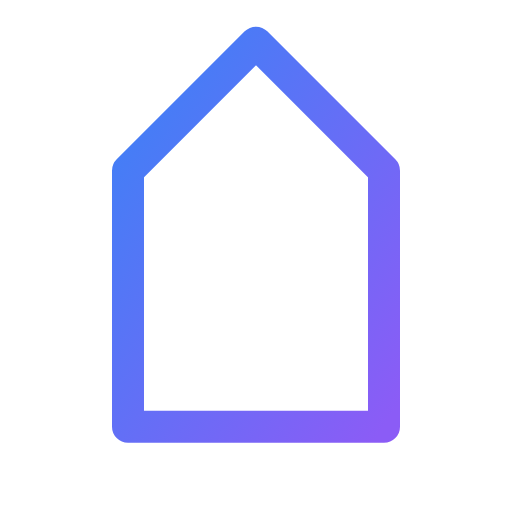
t = 0.00 s
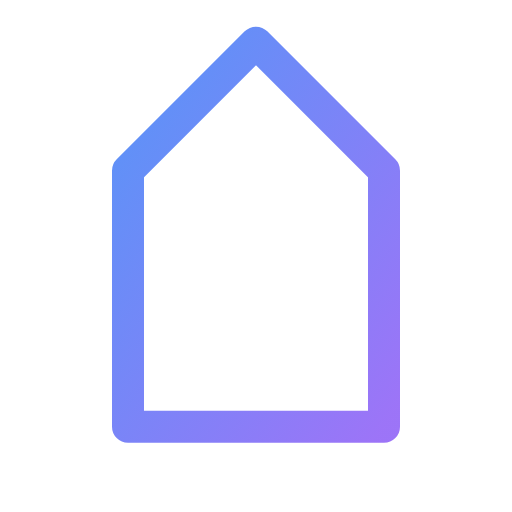
t = 0.38 s
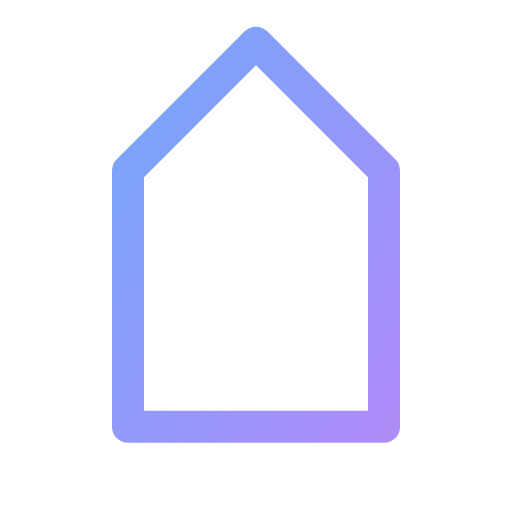
t = 0.75 s
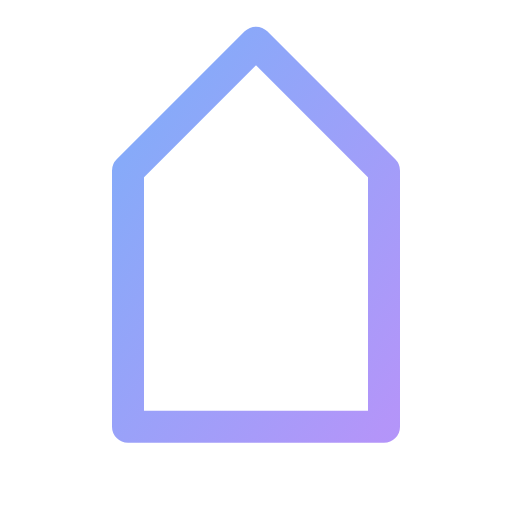
t = 1.13 s
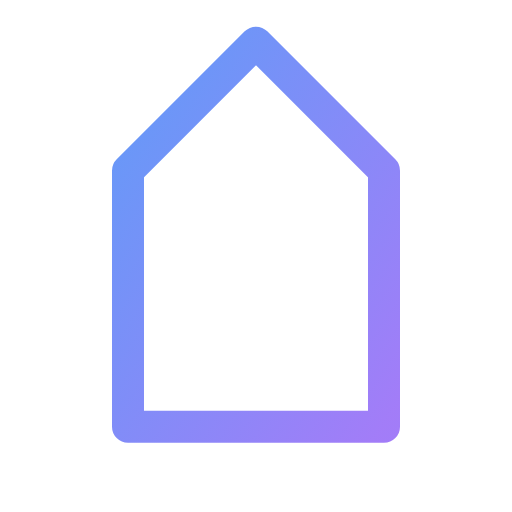
t = 1.50 s
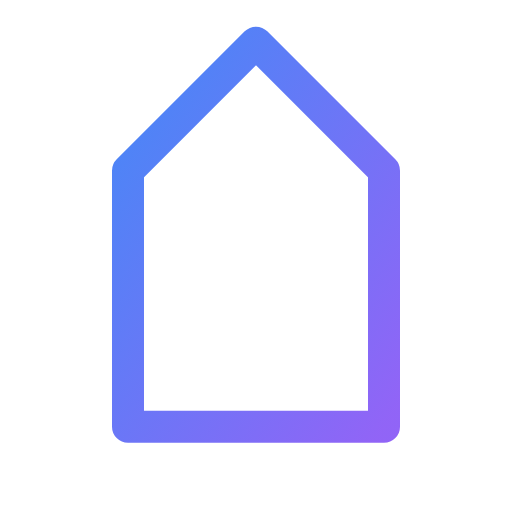
t = 1.88 s

The animated SVG that drew these frames (rendered in a browser with its animation timeline set to each time). Animation: 3 SMIL elements (animate=3); one cycle of 2.25 s, repeats indefinitely.

<svg viewBox="0 0 24 24" width="24" height="24" fill="none" stroke="url(#grad-yi-large)" stroke-width="1.5" stroke-linecap="round" stroke-linejoin="round" xmlns="http://www.w3.org/2000/svg">
  <defs>
    <linearGradient id="grad-yi-large" x1="0%" y1="0%" x2="100%" y2="100%">
      <stop offset="0%" style="stop-color:#3b82f6;stop-opacity:1"/>
      <stop offset="100%" style="stop-color:#8b5cf6;stop-opacity:1"/>
    </linearGradient>
  </defs>
  <path d="M6 8l6-6 6 6v12H6V8z">
    <animate attributeName="stroke-opacity" values="1;0.6;1" dur="2s" repeatCount="indefinite"/>
  </path>
  <path d="M9 12h6">
    <animate attributeName="opacity" values="0.5;1;0.5" dur="1.5s" repeatCount="indefinite"/>
  </path>
  <path d="M9 16h6">
    <animate attributeName="opacity" values="0.5;1;0.5" dur="1.5s" begin="0.75s" repeatCount="indefinite"/>
  </path>
</svg>
